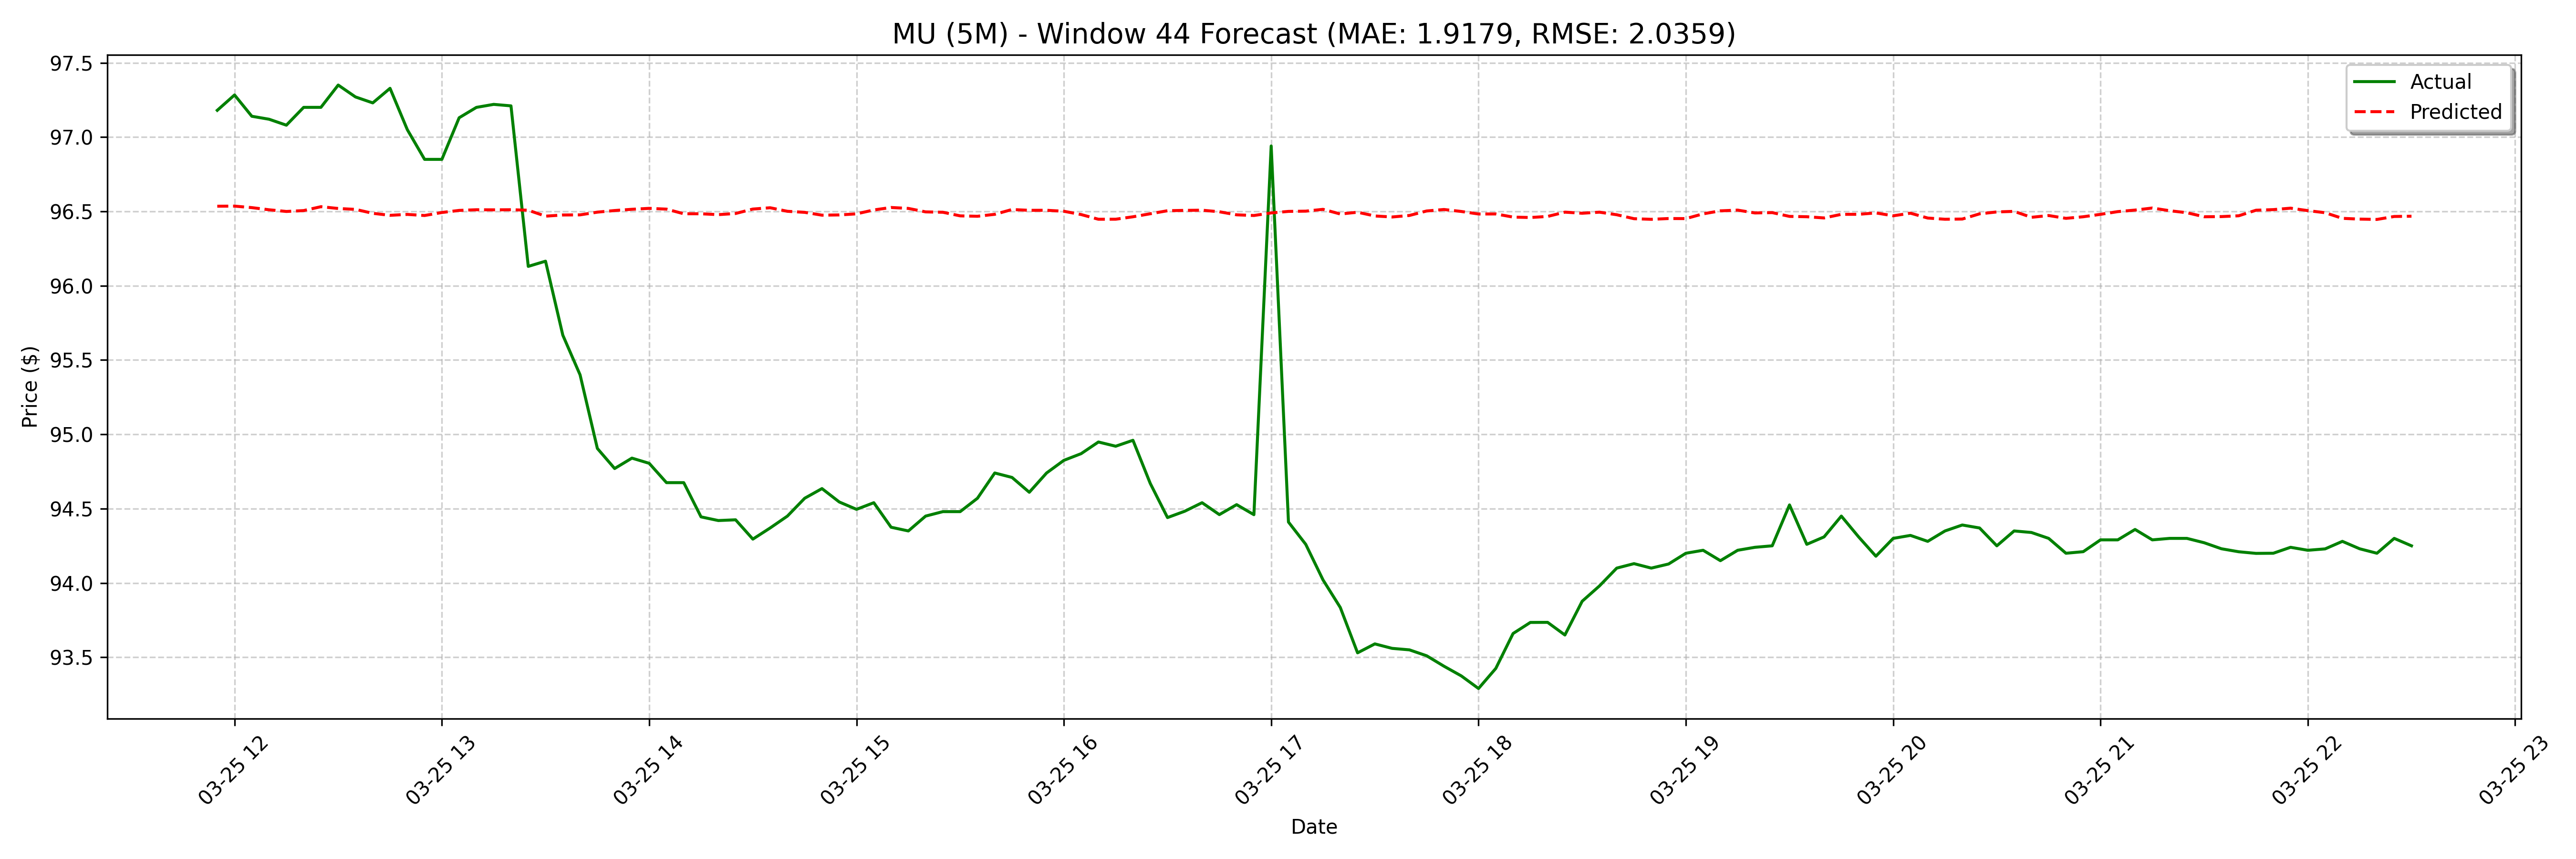

Values plotted in this chart, from the file beside it:
date, actual, forecast
2025-03-25 11:55:00, 97.18, 96.53
2025-03-25 12:00:00, 97.28, 96.54
2025-03-25 12:05:00, 97.14, 96.53
2025-03-25 12:10:00, 97.12, 96.51
2025-03-25 12:15:00, 97.08, 96.5
2025-03-25 12:20:00, 97.2, 96.51
2025-03-25 12:25:00, 97.2, 96.53
2025-03-25 12:30:00, 97.35, 96.52
2025-03-25 12:35:00, 97.27, 96.51
2025-03-25 12:40:00, 97.23, 96.49
2025-03-25 12:45:00, 97.33, 96.47
2025-03-25 12:50:00, 97.05, 96.48
2025-03-25 12:55:00, 96.85, 96.47
2025-03-25 13:00:00, 96.85, 96.49
2025-03-25 13:05:00, 97.13, 96.51
2025-03-25 13:10:00, 97.2, 96.51
2025-03-25 13:15:00, 97.22, 96.51
2025-03-25 13:20:00, 97.21, 96.51
2025-03-25 13:25:00, 96.13, 96.51
2025-03-25 13:30:00, 96.17, 96.47
2025-03-25 13:35:00, 95.67, 96.48
2025-03-25 13:40:00, 95.4, 96.48
2025-03-25 13:45:00, 94.9, 96.49
2025-03-25 13:50:00, 94.77, 96.51
2025-03-25 13:55:00, 94.84, 96.51
2025-03-25 14:00:00, 94.81, 96.52
2025-03-25 14:05:00, 94.68, 96.52
2025-03-25 14:10:00, 94.68, 96.48
2025-03-25 14:15:00, 94.44, 96.48
2025-03-25 14:20:00, 94.42, 96.48
2025-03-25 14:25:00, 94.43, 96.49
2025-03-25 14:30:00, 94.29, 96.52
2025-03-25 14:35:00, 94.37, 96.52
2025-03-25 14:40:00, 94.45, 96.5
2025-03-25 14:45:00, 94.57, 96.49
2025-03-25 14:50:00, 94.64, 96.47
2025-03-25 14:55:00, 94.54, 96.48
2025-03-25 15:00:00, 94.5, 96.48
2025-03-25 15:05:00, 94.54, 96.51
2025-03-25 15:10:00, 94.38, 96.53
2025-03-25 15:15:00, 94.35, 96.52
2025-03-25 15:20:00, 94.45, 96.5
2025-03-25 15:25:00, 94.48, 96.49
2025-03-25 15:30:00, 94.48, 96.47
2025-03-25 15:35:00, 94.57, 96.47
2025-03-25 15:40:00, 94.74, 96.48
2025-03-25 15:45:00, 94.71, 96.51
2025-03-25 15:50:00, 94.61, 96.51
2025-03-25 15:55:00, 94.74, 96.51
2025-03-25 16:00:00, 94.82, 96.5
2025-03-25 16:05:00, 94.87, 96.48
2025-03-25 16:10:00, 94.95, 96.45
2025-03-25 16:15:00, 94.92, 96.45
2025-03-25 16:20:00, 94.96, 96.46
2025-03-25 16:25:00, 94.67, 96.48
2025-03-25 16:30:00, 94.44, 96.5
2025-03-25 16:35:00, 94.48, 96.51
2025-03-25 16:40:00, 94.54, 96.51
2025-03-25 16:45:00, 94.46, 96.5
2025-03-25 16:50:00, 94.53, 96.48
... 68 more rows
